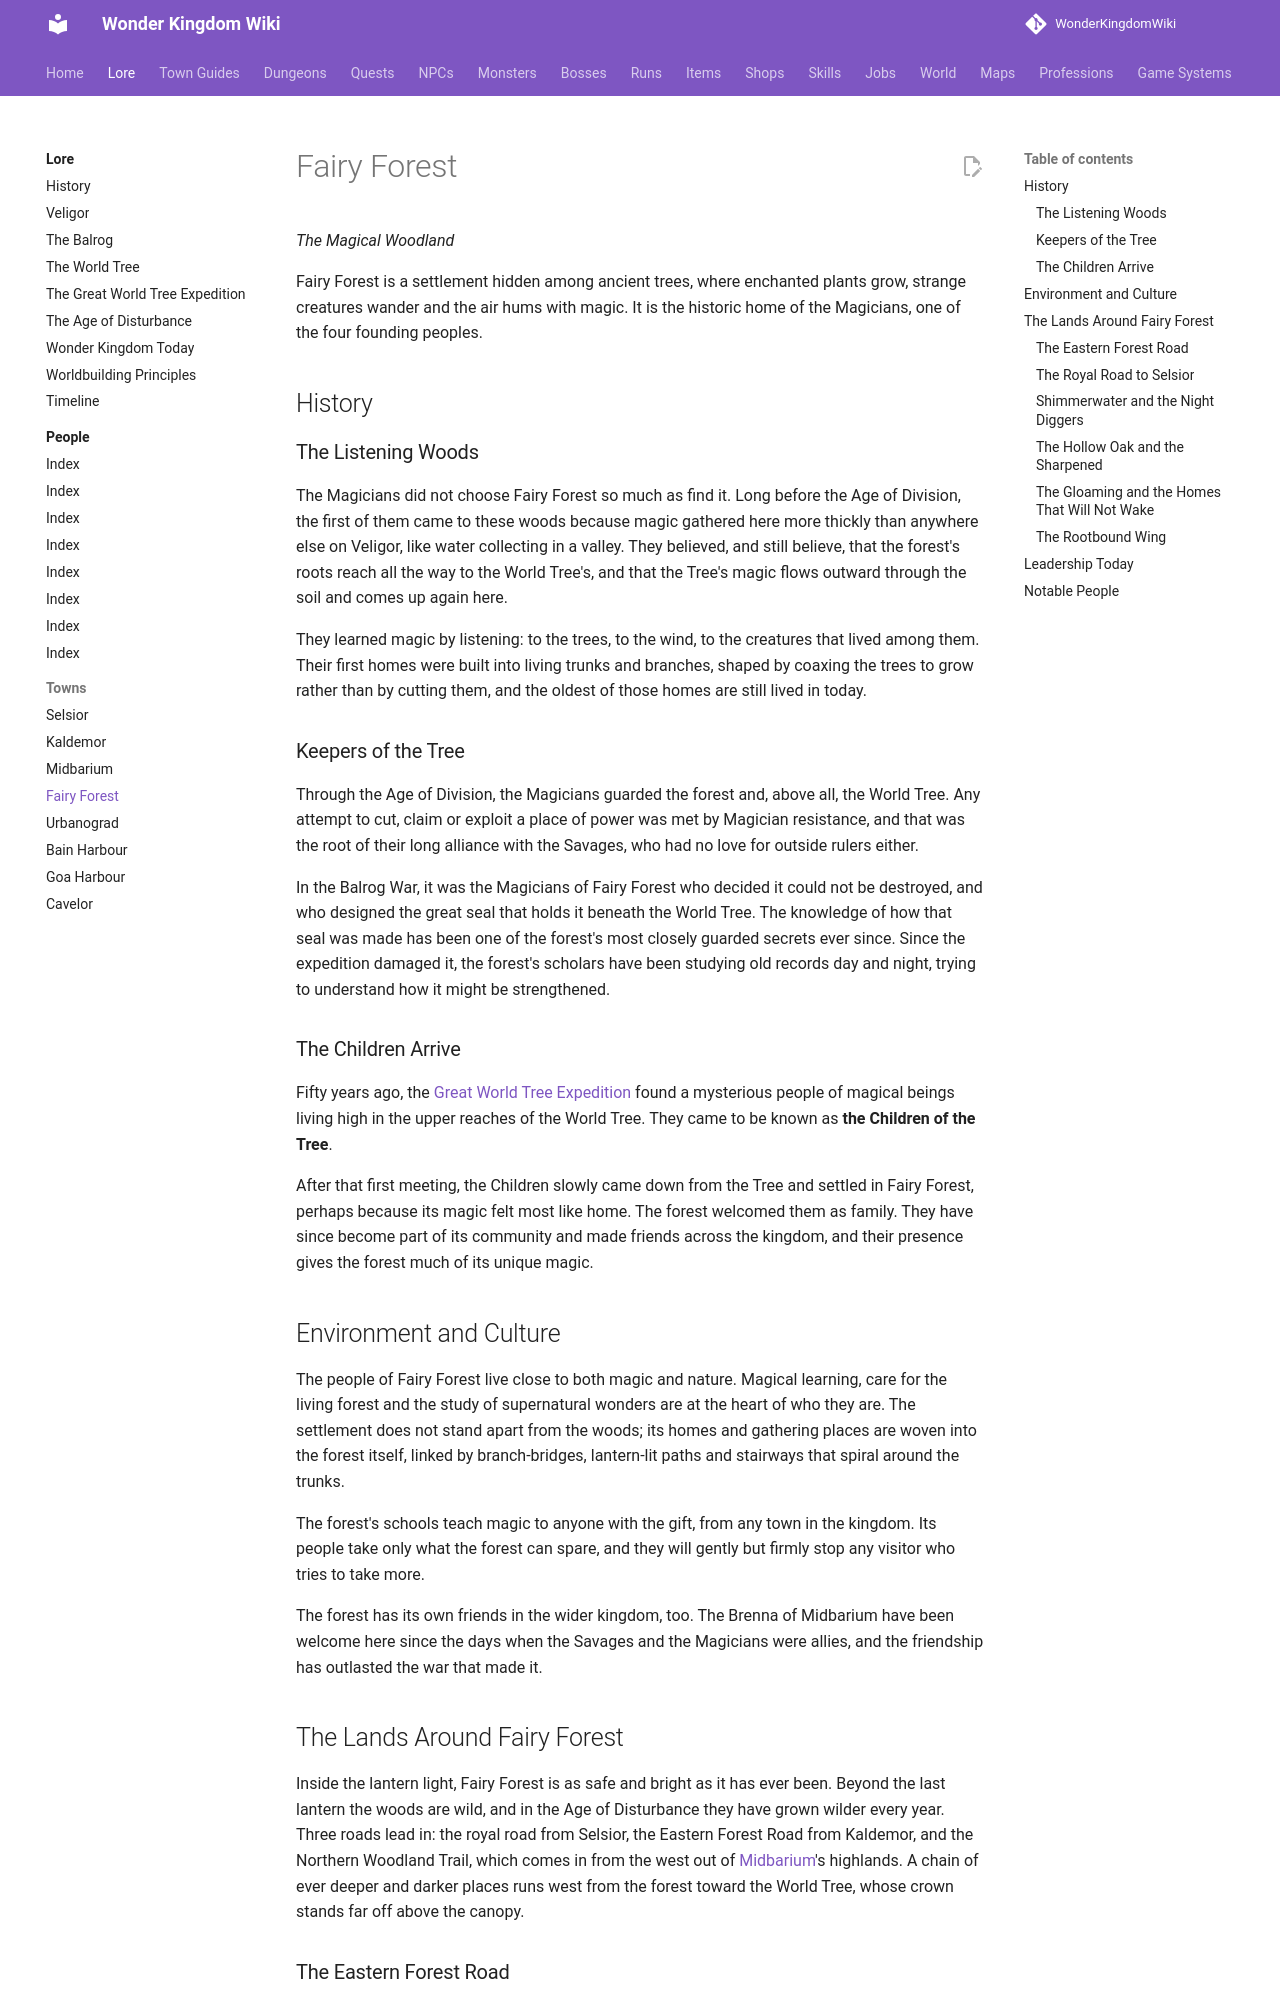

repository: alonohana627/WonderKingdomWiki · page: lore/towns/fairy-forest/index.html · generator: mkdocs

# Fairy Forest

*The Magical Woodland*

Fairy Forest is a settlement hidden among ancient trees, where enchanted plants grow, strange creatures wander and the air hums with magic. It is the historic home of the Magicians, one of the four founding peoples.

## History

### The Listening Woods

The Magicians did not choose Fairy Forest so much as find it. Long before the Age of Division, the first of them came to these woods because magic gathered here more thickly than anywhere else on Veligor, like water collecting in a valley. They believed, and still believe, that the forest's roots reach all the way to the World Tree's, and that the Tree's magic flows outward through the soil and comes up again here.

They learned magic by listening: to the trees, to the wind, to the creatures that lived among them. Their first homes were built into living trunks and branches, shaped by coaxing the trees to grow rather than by cutting them, and the oldest of those homes are still lived in today.

### Keepers of the Tree

Through the Age of Division, the Magicians guarded the forest and, above all, the World Tree. Any attempt to cut, claim or exploit a place of power was met by Magician resistance, and that was the root of their long alliance with the Savages, who had no love for outside rulers either.

In the Balrog War, it was the Magicians of Fairy Forest who decided it could not be destroyed, and who designed the great seal that holds it beneath the World Tree. The knowledge of how that seal was made has been one of the forest's most closely guarded secrets ever since. Since the expedition damaged it, the forest's scholars have been studying old records day and night, trying to understand how it might be strengthened.

### The Children Arrive

Fifty years ago, the [Great World Tree Expedition](../expedition.md) found a mysterious people of magical beings living high in the upper reaches of the World Tree. They came to be known as **the Children of the Tree**.

After that first meeting, the Children slowly came down from the Tree and settled in Fairy Forest, perhaps because its magic felt most like home. The forest welcomed them as family. They have since become part of its community and made friends across the kingdom, and their presence gives the forest much of its unique magic.

## Environment and Culture

The people of Fairy Forest live close to both magic and nature. Magical learning, care for the living forest and the study of supernatural wonders are at the heart of who they are. The settlement does not stand apart from the woods; its homes and gathering places are woven into the forest itself, linked by branch-bridges, lantern-lit paths and stairways that spiral around the trunks.

The forest's schools teach magic to anyone with the gift, from any town in the kingdom. Its people take only what the forest can spare, and they will gently but firmly stop any visitor who tries to take more.

The forest has its own friends in the wider kingdom, too. The Brenna of Midbarium have been welcome here since the days when the Savages and the Magicians were allies, and the friendship has outlasted the war that made it.

## The Lands Around Fairy Forest

Inside the lantern light, Fairy Forest is as safe and bright as it has ever been. Beyond the last lantern the woods are wild, and in the Age of Disturbance they have grown wilder every year. Three roads lead in: the royal road from Selsior, the Eastern Forest Road from Kaldemor, and the Northern Woodland Trail, which comes in from the west out of [Midbarium](midbarium.md)'s highlands. A chain of ever deeper and darker places runs west from the forest toward the World Tree, whose crown stands far off above the canopy.

### The Eastern Forest Road

The old woodland road runs north from [Kaldemor](kaldemor.md)'s fields to the forest. At **the Forest's Hem**, where the last of the farmland gives way to birch and fern, carters stop at a stile to rest their horses before the trees close in. The road grows greener and older as it goes, until it becomes **the Glimmer Path**, a sun-dappled way under glowing moss and the first of the outer lanterns, which brings travellers in at the Forest Edge. Its creatures are small ones, bubbling things and slimes, mushrooms and walking stumps, but there are far more of them than there used to be, and the carters who bring Kaldemor's goods north now buy their travelling lights in the forest before they turn for home.
